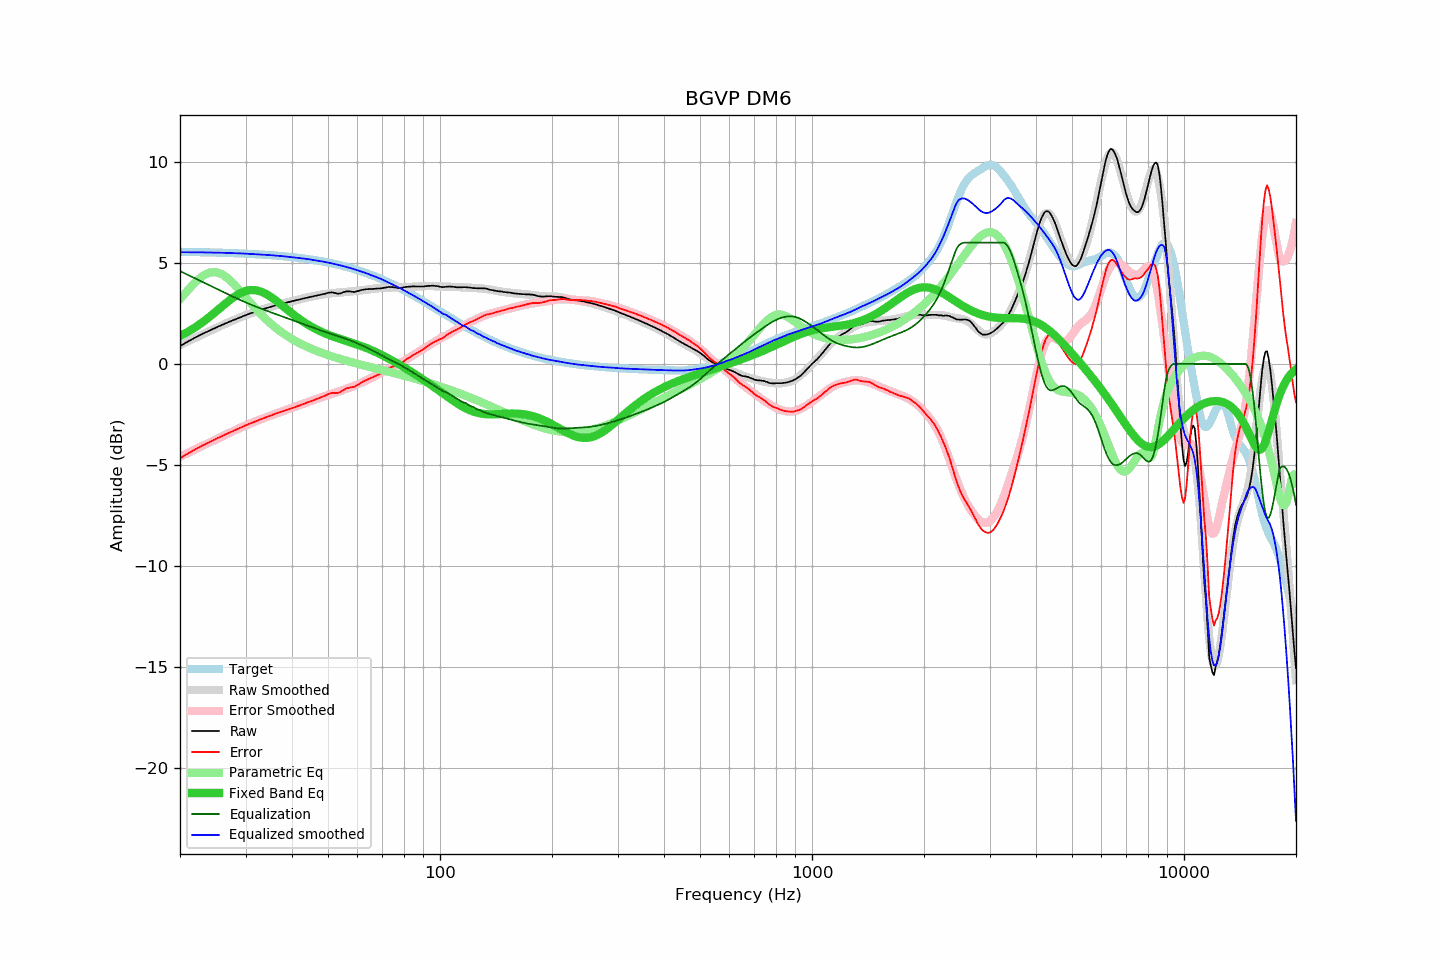

Source data for this figure (header and first rows):
frequency, raw, error, smoothed, error_smoothed, equalization, parametric_eq, equalized_raw, equalized_smoothed, target
20, 0.88, -4.67, 0.93, -4.59, 4.59, 1.38, 5.47, 5.52, 5.54
21, 1.11, -4.43, 1.12, -4.40, 4.40, 1.59, 5.51, 5.52, 5.54
22, 1.31, -4.22, 1.29, -4.22, 4.22, 1.82, 5.53, 5.52, 5.53
23, 1.49, -4.04, 1.46, -4.05, 4.05, 2.06, 5.54, 5.52, 5.52
24, 1.65, -3.87, 1.62, -3.89, 3.89, 2.32, 5.53, 5.51, 5.51
25, 1.80, -3.71, 1.77, -3.73, 3.73, 2.59, 5.53, 5.50, 5.51
26, 1.94, -3.56, 1.92, -3.58, 3.58, 2.86, 5.52, 5.50, 5.50
27, 2.07, -3.42, 2.05, -3.43, 3.43, 3.11, 5.50, 5.49, 5.49
28, 2.19, -3.29, 2.18, -3.30, 3.30, 3.32, 5.49, 5.48, 5.48
29, 2.30, -3.17, 2.30, -3.17, 3.17, 3.49, 5.47, 5.47, 5.46
30, 2.41, -3.04, 2.41, -3.05, 3.05, 3.60, 5.45, 5.46, 5.45
31, 2.51, -2.93, 2.50, -2.93, 2.93, 3.66, 5.44, 5.44, 5.44
32, 2.59, -2.84, 2.59, -2.83, 2.83, 3.64, 5.42, 5.42, 5.43
33, 2.68, -2.73, 2.67, -2.74, 2.74, 3.58, 5.41, 5.41, 5.41
34, 2.75, -2.65, 2.75, -2.65, 2.65, 3.47, 5.39, 5.39, 5.39
35, 2.82, -2.56, 2.82, -2.56, 2.56, 3.33, 5.38, 5.38, 5.38
36, 2.89, -2.47, 2.88, -2.48, 2.48, 3.17, 5.36, 5.36, 5.36
37, 2.95, -2.40, 2.94, -2.40, 2.40, 3.00, 5.34, 5.34, 5.34
38, 3.00, -2.33, 3.00, -2.32, 2.32, 2.83, 5.32, 5.32, 5.32
39, 3.05, -2.26, 3.05, -2.25, 2.25, 2.66, 5.29, 5.30, 5.30
40, 3.10, -2.18, 3.10, -2.17, 2.17, 2.50, 5.27, 5.28, 5.28
41, 3.15, -2.11, 3.15, -2.10, 2.10, 2.35, 5.25, 5.25, 5.26
42, 3.19, -2.05, 3.20, -2.03, 2.03, 2.21, 5.22, 5.23, 5.24
43, 3.24, -1.98, 3.25, -1.96, 1.96, 2.08, 5.20, 5.21, 5.21
44, 3.28, -1.91, 3.29, -1.90, 1.90, 1.96, 5.17, 5.19, 5.19
45, 3.32, -1.84, 3.33, -1.83, 1.83, 1.85, 5.15, 5.16, 5.16
46, 3.36, -1.78, 3.36, -1.77, 1.77, 1.75, 5.13, 5.13, 5.13
47, 3.40, -1.71, 3.39, -1.71, 1.71, 1.67, 5.10, 5.10, 5.11
48, 3.43, -1.65, 3.42, -1.65, 1.65, 1.59, 5.08, 5.07, 5.08
49, 3.47, -1.58, 3.45, -1.59, 1.59, 1.51, 5.06, 5.04, 5.05
50, 3.52, -1.50, 3.48, -1.54, 1.54, 1.45, 5.06, 5.01, 5.01
51, 3.54, -1.44, 3.49, -1.48, 1.48, 1.39, 5.02, 4.98, 4.98
52, 3.52, -1.43, 3.51, -1.43, 1.43, 1.33, 4.95, 4.94, 4.95
53, 3.47, -1.44, 3.52, -1.38, 1.38, 1.28, 4.85, 4.91, 4.91
54, 3.49, -1.39, 3.54, -1.34, 1.34, 1.23, 4.82, 4.87, 4.88
55, 3.55, -1.29, 3.55, -1.29, 1.29, 1.18, 4.83, 4.83, 4.84
56, 3.59, -1.21, 3.56, -1.23, 1.23, 1.14, 4.82, 4.79, 4.80
57, 3.59, -1.17, 3.57, -1.18, 1.18, 1.09, 4.77, 4.76, 4.76
58, 3.57, -1.15, 3.59, -1.13, 1.13, 1.05, 4.70, 4.72, 4.72
59, 3.56, -1.12, 3.60, -1.07, 1.07, 1.00, 4.63, 4.68, 4.68
60, 3.60, -1.04, 3.61, -1.02, 1.02, 0.95, 4.61, 4.63, 4.64
61, 3.64, -0.96, 3.63, -0.96, 0.96, 0.91, 4.59, 4.59, 4.60
62, 3.67, -0.88, 3.65, -0.90, 0.90, 0.86, 4.57, 4.55, 4.55
63, 3.69, -0.82, 3.67, -0.84, 0.84, 0.81, 4.52, 4.50, 4.51
64, 3.70, -0.76, 3.68, -0.77, 0.77, 0.76, 4.47, 4.46, 4.46
65, 3.71, -0.71, 3.69, -0.71, 0.71, 0.71, 4.42, 4.41, 4.41
66, 3.71, -0.66, 3.71, -0.65, 0.65, 0.65, 4.36, 4.36, 4.37
67, 3.72, -0.60, 3.73, -0.59, 0.59, 0.60, 4.31, 4.32, 4.32
68, 3.73, -0.54, 3.74, -0.53, 0.53, 0.54, 4.25, 4.27, 4.27
69, 3.73, -0.49, 3.76, -0.47, 0.47, 0.48, 4.19, 4.22, 4.22
70, 3.75, -0.42, 3.76, -0.41, 0.41, 0.43, 4.16, 4.17, 4.17
71, 3.77, -0.35, 3.76, -0.35, 0.35, 0.37, 4.12, 4.11, 4.12
72, 3.79, -0.28, 3.77, -0.29, 0.29, 0.31, 4.08, 4.06, 4.07
73, 3.81, -0.21, 3.77, -0.24, 0.24, 0.25, 4.05, 4.01, 4.02
74, 3.81, -0.16, 3.77, -0.18, 0.18, 0.19, 3.99, 3.96, 3.97
75, 3.79, -0.13, 3.78, -0.13, 0.13, 0.13, 3.91, 3.90, 3.91
76, 3.78, -0.08, 3.78, -0.07, 0.07, 0.07, 3.85, 3.85, 3.86
77, 3.76, -0.05, 3.79, -0.01, 0.01, 0.01, 3.77, 3.80, 3.81
78, 3.76, 0.00, 3.79, 0.04, -0.04, -0.05, 3.72, 3.75, 3.76
79, 3.76, 0.06, 3.79, 0.10, -0.10, -0.11, 3.66, 3.70, 3.70
... 553 more rows
